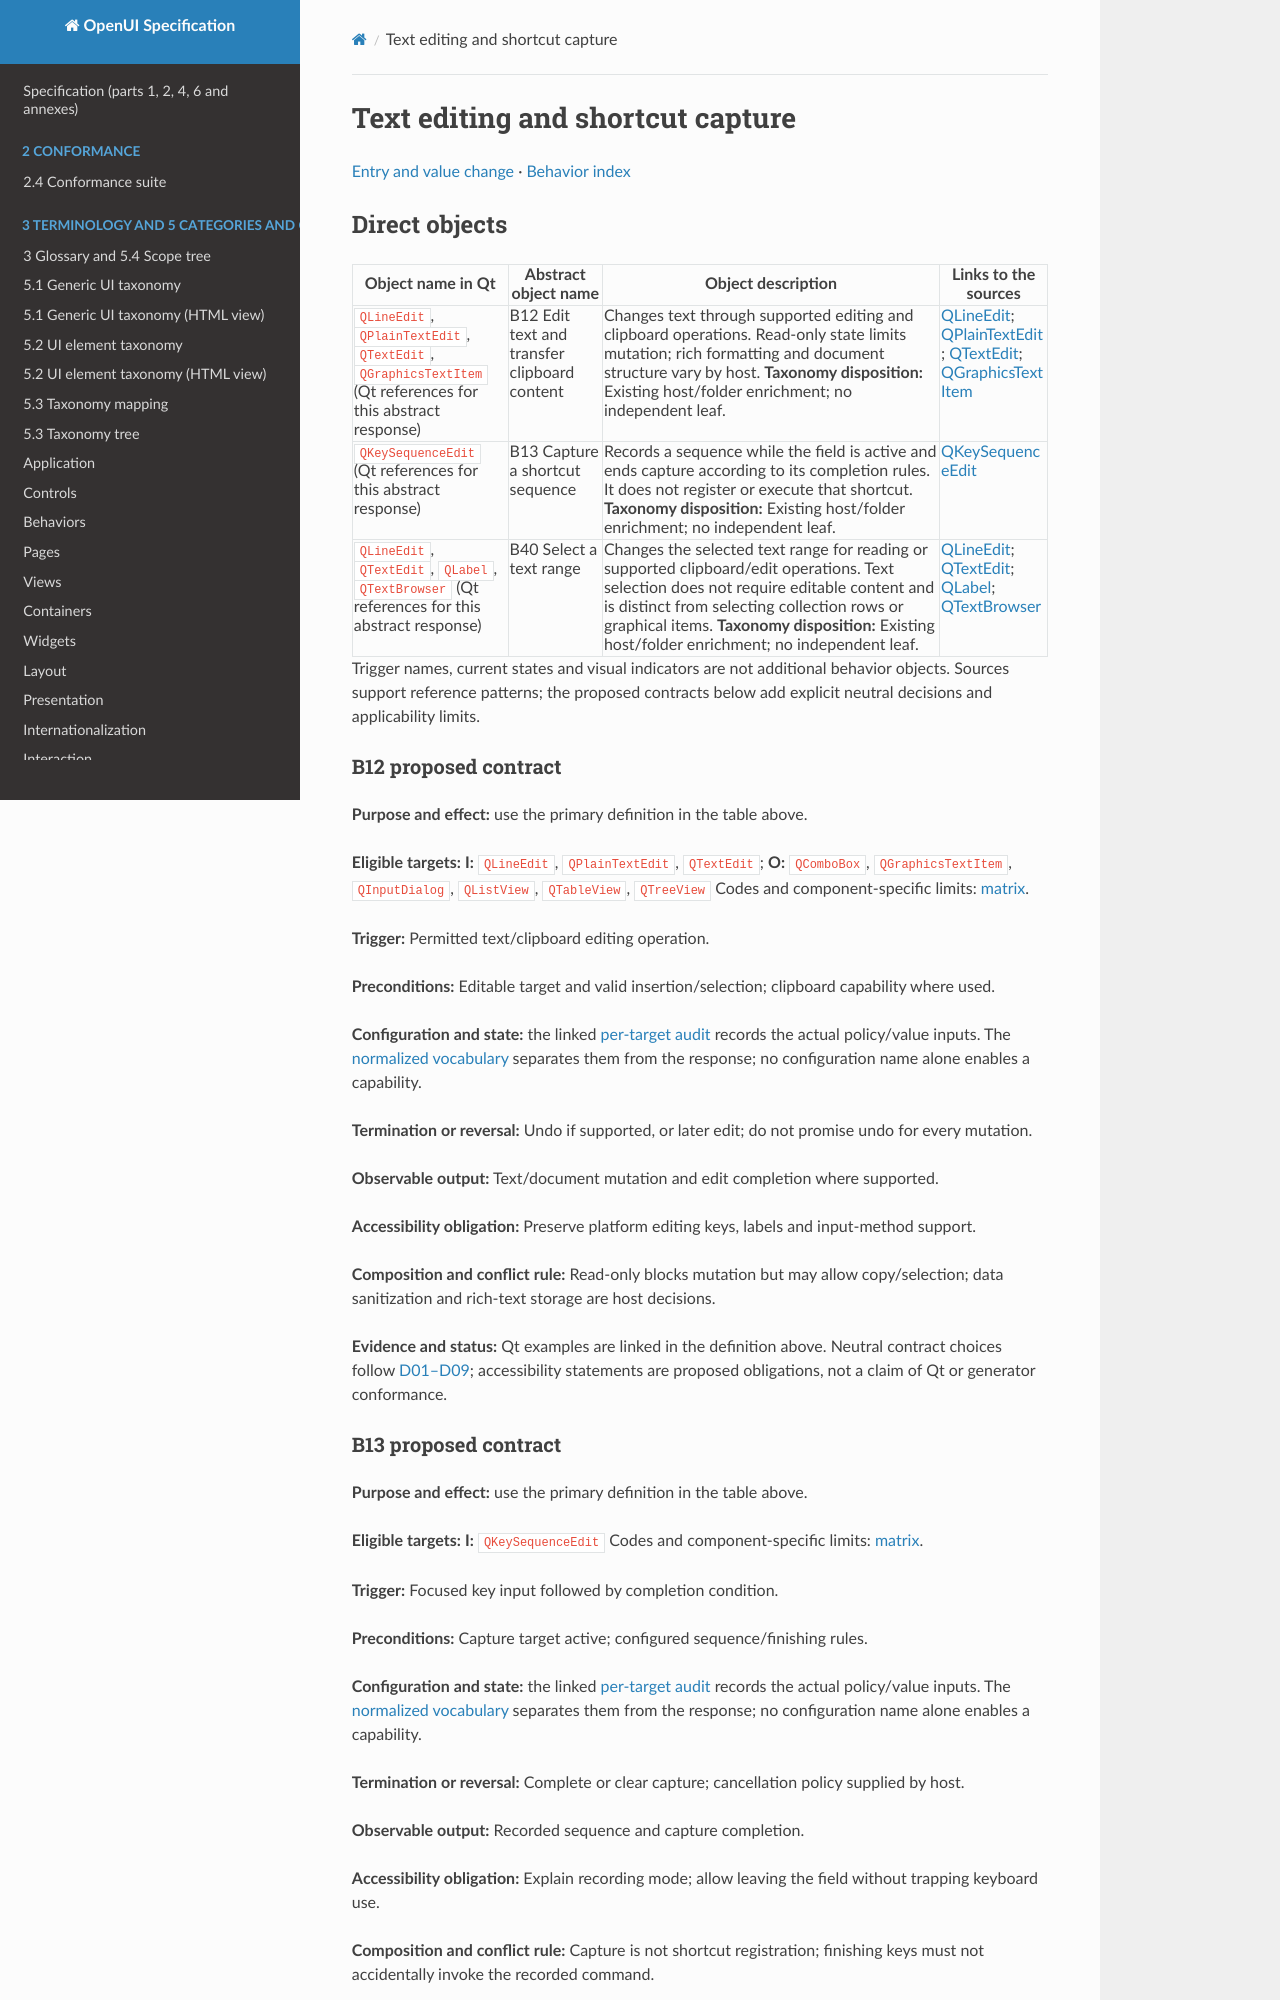

repository: shlomoa/openui-spec · page: survey/qt/behaviors/entry/editing/index.html · generator: mkdocs

# Text editing and shortcut capture

[Entry and value change](README.md) · [Behavior index](../README.md)

## Direct objects

| Object name in Qt | Abstract object name | Object description | Links to the sources |
|---|---|---|---|
| `QLineEdit`, `QPlainTextEdit`, `QTextEdit`, `QGraphicsTextItem` (Qt references for this abstract response) | <a id="b12"></a> B12 Edit text and transfer clipboard content | Changes text through supported editing and clipboard operations. Read-only state limits mutation; rich formatting and document structure vary by host. **Taxonomy disposition:** Existing host/folder enrichment; no independent leaf. | [QLineEdit](https://doc.qt.io/qt-6/qlineedit.html); [QPlainTextEdit](https://doc.qt.io/qt-6/qplaintextedit.html); [QTextEdit](https://doc.qt.io/qt-6/qtextedit.html); [QGraphicsTextItem](https://doc.qt.io/qt-6/qgraphicstextitem.html) |
| `QKeySequenceEdit` (Qt references for this abstract response) | <a id="b13"></a> B13 Capture a shortcut sequence | Records a sequence while the field is active and ends capture according to its completion rules. It does not register or execute that shortcut. **Taxonomy disposition:** Existing host/folder enrichment; no independent leaf. | [QKeySequenceEdit](https://doc.qt.io/qt-6/qkeysequenceedit.html) |
| `QLineEdit`, `QTextEdit`, `QLabel`, `QTextBrowser` (Qt references for this abstract response) | <a id="b40"></a> B40 Select a text range | Changes the selected text range for reading or supported clipboard/edit operations. Text selection does not require editable content and is distinct from selecting collection rows or graphical items. **Taxonomy disposition:** Existing host/folder enrichment; no independent leaf. | [QLineEdit](https://doc.qt.io/qt-6/qlineedit.html); [QTextEdit](https://doc.qt.io/qt-6/qtextedit.html); [QLabel](https://doc.qt.io/qt-6/qlabel.html); [QTextBrowser](https://doc.qt.io/qt-6/qtextbrowser.html) |

Trigger names, current states and visual indicators are not additional behavior objects. Sources support reference patterns; the proposed contracts below add explicit neutral decisions and applicability limits.

### B12 proposed contract

**Purpose and effect:** use the primary definition in the table above.

**Eligible targets:** **I:** `QLineEdit`, `QPlainTextEdit`, `QTextEdit`; **O:** `QComboBox`, `QGraphicsTextItem`, `QInputDialog`, `QListView`, `QTableView`, `QTreeView` Codes and component-specific limits: [matrix](../../COMPONENT_BEHAVIOR_MATRIX.md).

**Trigger:** Permitted text/clipboard editing operation.

**Preconditions:** Editable target and valid insertion/selection; clipboard capability where used.

**Configuration and state:** the linked [per-target audit](../../BEHAVIOR_INVENTORY.md) records the actual policy/value inputs. The [normalized vocabulary](../../CONFIGURATION_STATE_APPEARANCE.md) separates them from the response; no configuration name alone enables a capability.

**Termination or reversal:** Undo if supported, or later edit; do not promise undo for every mutation.

**Observable output:** Text/document mutation and edit completion where supported.

**Accessibility obligation:** Preserve platform editing keys, labels and input-method support.

**Composition and conflict rule:** Read-only blocks mutation but may allow copy/selection; data sanitization and rich-text storage are host decisions.

**Evidence and status:** Qt examples are linked in the definition above. Neutral contract choices follow [D01–D09](../../BEHAVIOR_DECISIONS.md); accessibility statements are proposed obligations, not a claim of Qt or generator conformance.
